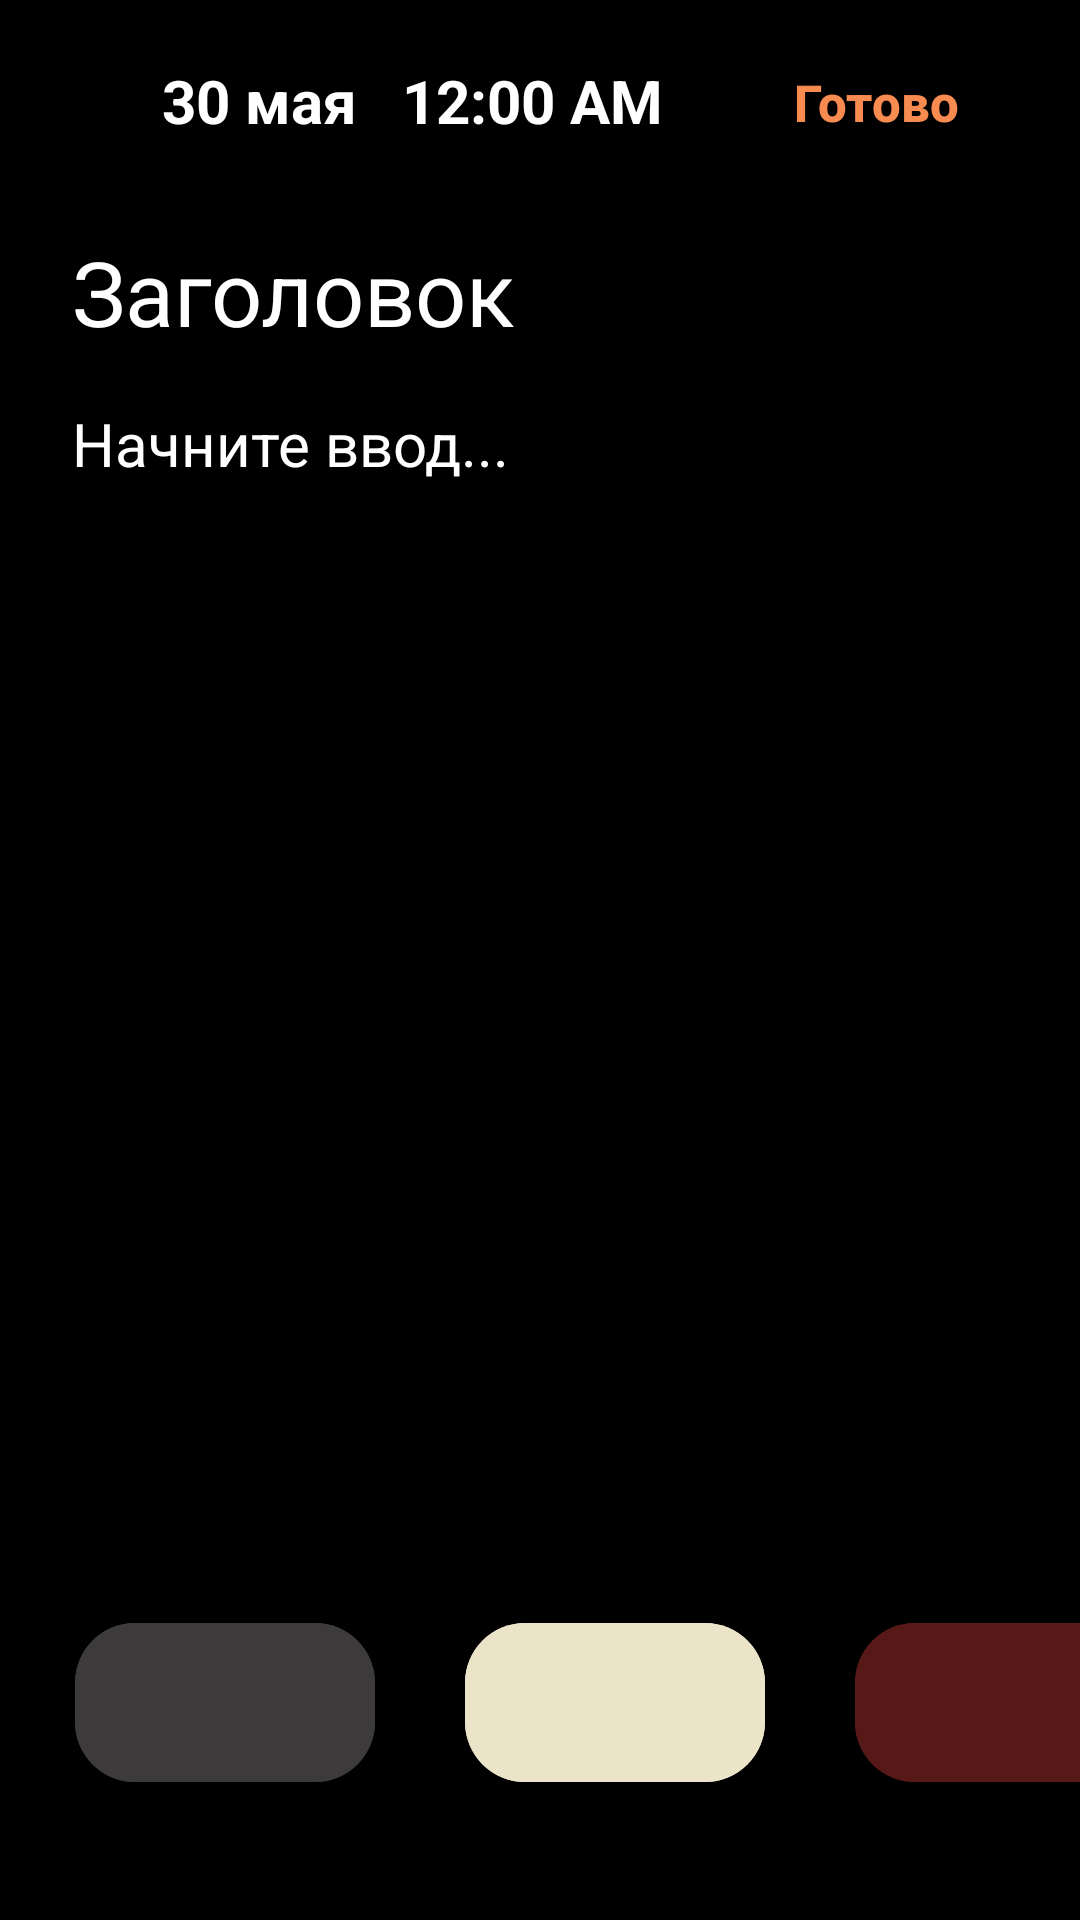

Write the Android layout XML for this screen, with the resource values it uses.
<!-- AndroidManifest.xml: application theme Theme.4month_DZ2 -->
<!-- res/layout/fragment_detail_note_app.xml -->
<?xml version="1.0" encoding="utf-8"?>
<androidx.constraintlayout.widget.ConstraintLayout xmlns:android="http://schemas.android.com/apk/res/android"
    xmlns:app="http://schemas.android.com/apk/res-auto"
    xmlns:tools="http://schemas.android.com/tools"
    android:layout_width="match_parent"
    android:layout_height="match_parent"
    android:background="@color/black"
    tools:context=".ui.fragments.note.detail.DetailNoteAppFragment">

    <Button
        android:id="@+id/btn_back"
        android:layout_width="20dp"
        android:layout_height="18dp"
        android:layout_marginStart="20dp"
        android:layout_marginTop="25dp"
        android:background="@drawable/shape__2_"
        app:layout_constraintStart_toStartOf="parent"
        app:layout_constraintTop_toTopOf="parent" />

    <Button
        android:id="@+id/btn_done"
        android:layout_width="wrap_content"
        android:layout_height="wrap_content"
        android:layout_marginTop="10dp"
        android:layout_marginEnd="24dp"
        android:backgroundTint="@color/black"
        android:text="@string/go"
        android:textAllCaps="false"
        android:textColor="@color/orange"
        android:textSize="17sp"
        android:textStyle="bold"
        app:layout_constraintEnd_toEndOf="parent"
        app:layout_constraintTop_toTopOf="parent" />

    <TextClock
        android:id="@+id/tv_number"
        android:layout_width="wrap_content"
        android:layout_height="wrap_content"
        app:layout_constraintStart_toEndOf="@id/ed_data"
        android:text="19:52"
        android:layout_marginStart="15dp"
        app:layout_constraintTop_toTopOf="parent"
        android:layout_marginTop="20dp"
        android:textColor="@color/white"
        android:textSize="20dp"
        android:textStyle="bold"/>

    <TextView
        android:id="@+id/ed_data"
        android:layout_width="wrap_content"
        android:layout_height="wrap_content"
        android:layout_marginStart="14dp"
        android:layout_marginTop="20dp"
        android:text="@string/_30"
        android:textSize="20sp"
        android:textColor="@color/white"
        android:textStyle="bold"
        app:layout_constraintLeft_toRightOf="@id/btn_back"
        app:layout_constraintTop_toTopOf="parent" />

    <EditText
        android:id="@+id/ed_title"
        android:layout_width="match_parent"
        android:layout_height="wrap_content"
        android:layout_marginTop="20dp"
        android:layout_marginStart="20dp"
        android:hint="@string/Заголовок"
        android:textSize="30sp"
        android:textColor="@color/white"
        android:textColorHint="@color/white"
        app:layout_constraintTop_toBottomOf="@id/ed_data"
        android:importantForAutofill="no"
        tools:ignore="TextFields" />

    <EditText
        android:id="@+id/ed_description"
        android:layout_width="380dp"
        android:layout_height="500dp"
        android:layout_marginStart="20dp"
        android:hint="Начните ввод..."
        android:gravity="top"
        android:textSize="20sp"
        android:textColor="@color/white"
        android:textColorHint="@color/white"
        app:layout_constraintTop_toBottomOf="@id/ed_title"
        app:layout_constraintStart_toStartOf="parent" />

    <com.google.android.material.button.MaterialButton
        android:id="@+id/mtr_btn_1"
        android:layout_width="100dp"
        android:layout_height="65dp"
        android:layout_marginStart="25dp"
        android:layout_marginBottom="40dp"
        app:cornerRadius="20dp"
        android:backgroundTint="@color/dark_gray"
        app:layout_constraintBottom_toBottomOf="parent"
        app:layout_constraintStart_toStartOf="parent"/>

    <com.google.android.material.button.MaterialButton
        android:id="@+id/mtr_btn_2"
        android:layout_width="100dp"
        android:layout_height="65dp"
        app:cornerRadius="20dp"
        android:layout_marginStart="30dp"
        android:layout_marginBottom="40dp"
        android:backgroundTint="@color/dark_white"
        app:layout_constraintBottom_toBottomOf="parent"
        app:layout_constraintStart_toEndOf="@id/mtr_btn_1"/>

    <com.google.android.material.button.MaterialButton
        android:id="@+id/mtr_btn_3"
        android:layout_width="100dp"
        android:layout_height="65dp"
        android:layout_marginStart="30dp"
        app:cornerRadius="20dp"
        android:layout_marginBottom="40dp"
        android:backgroundTint="@color/brown"
        app:layout_constraintBottom_toBottomOf="parent"
        app:layout_constraintStart_toEndOf="@id/mtr_btn_2"/>

    <ImageView
        android:id="@+id/img_dots1"
        android:layout_width="wrap_content"
        android:layout_height="wrap_content"
        android:layout_marginStart="70dp"
        android:layout_marginTop="10dp"
        android:src="@drawable/ellipse_6"
        app:layout_constraintStart_toStartOf="parent"
        app:layout_constraintTop_toBottomOf="@+id/mtr_btn_1"
        tools:ignore="ContentDescription" />
    <ImageView
        android:id="@+id/img_dots2"
        android:layout_width="wrap_content"
        android:layout_height="wrap_content"
        android:visibility="invisible"
        android:layout_marginTop="10dp"
        android:layout_marginStart="4dp"
        android:src="@drawable/ellipse_6"
        app:layout_constraintEnd_toStartOf="@id/img_dots3"
        app:layout_constraintStart_toEndOf="@id/img_dots1"
        app:layout_constraintTop_toBottomOf="@+id/mtr_btn_2"
        tools:ignore="ContentDescription" />

    <ImageView
        android:id="@+id/img_dots3"
        android:layout_width="wrap_content"
        android:layout_height="wrap_content"
        android:layout_marginTop="10dp"
        android:layout_marginEnd="55dp"
        android:visibility="invisible"
        android:src="@drawable/ellipse_6"
        app:layout_constraintTop_toBottomOf="@+id/mtr_btn_3"
        tools:ignore="ContentDescription"
        app:layout_constraintEnd_toEndOf="parent"/>
</androidx.constraintlayout.widget.ConstraintLayout>
<!-- resources referenced by this layout -->
<resources>
  <color name="black">#FF000000</color>
  <color name="brown">#571818</color>
  <color name="dark_gray">#3C3A3A</color>
  <color name="dark_white">#EBE4C9</color>
  <color name="orange">#F88B50</color>
  <color name="white">#FFFFFFFF</color>
  <string name="_30">30 мая </string>
  <string name="go">Готово</string>
  <style name="Theme.4month_DZ2" parent="Theme.MaterialComponents.DayNight.NoActionBar.Bridge">
          
          <item name="colorPrimary">@color/purple_500</item>
          <item name="colorPrimaryVariant">@color/purple_700</item>
          <item name="colorOnPrimary">@color/white</item>
          
          <item name="colorSecondary">@color/teal_200</item>
          <item name="colorSecondaryVariant">@color/teal_700</item>
          <item name="colorOnSecondary">@color/black</item>
          
          <item name="android:statusBarColor">?attr/colorPrimaryVariant</item>
          
      </style>
  <color name="purple_500">#FF6200EE</color>
  <color name="purple_700">#FF3700B3</color>
  <color name="teal_200">#FF03DAC5</color>
  <color name="teal_700">#FF018786</color>
</resources>
